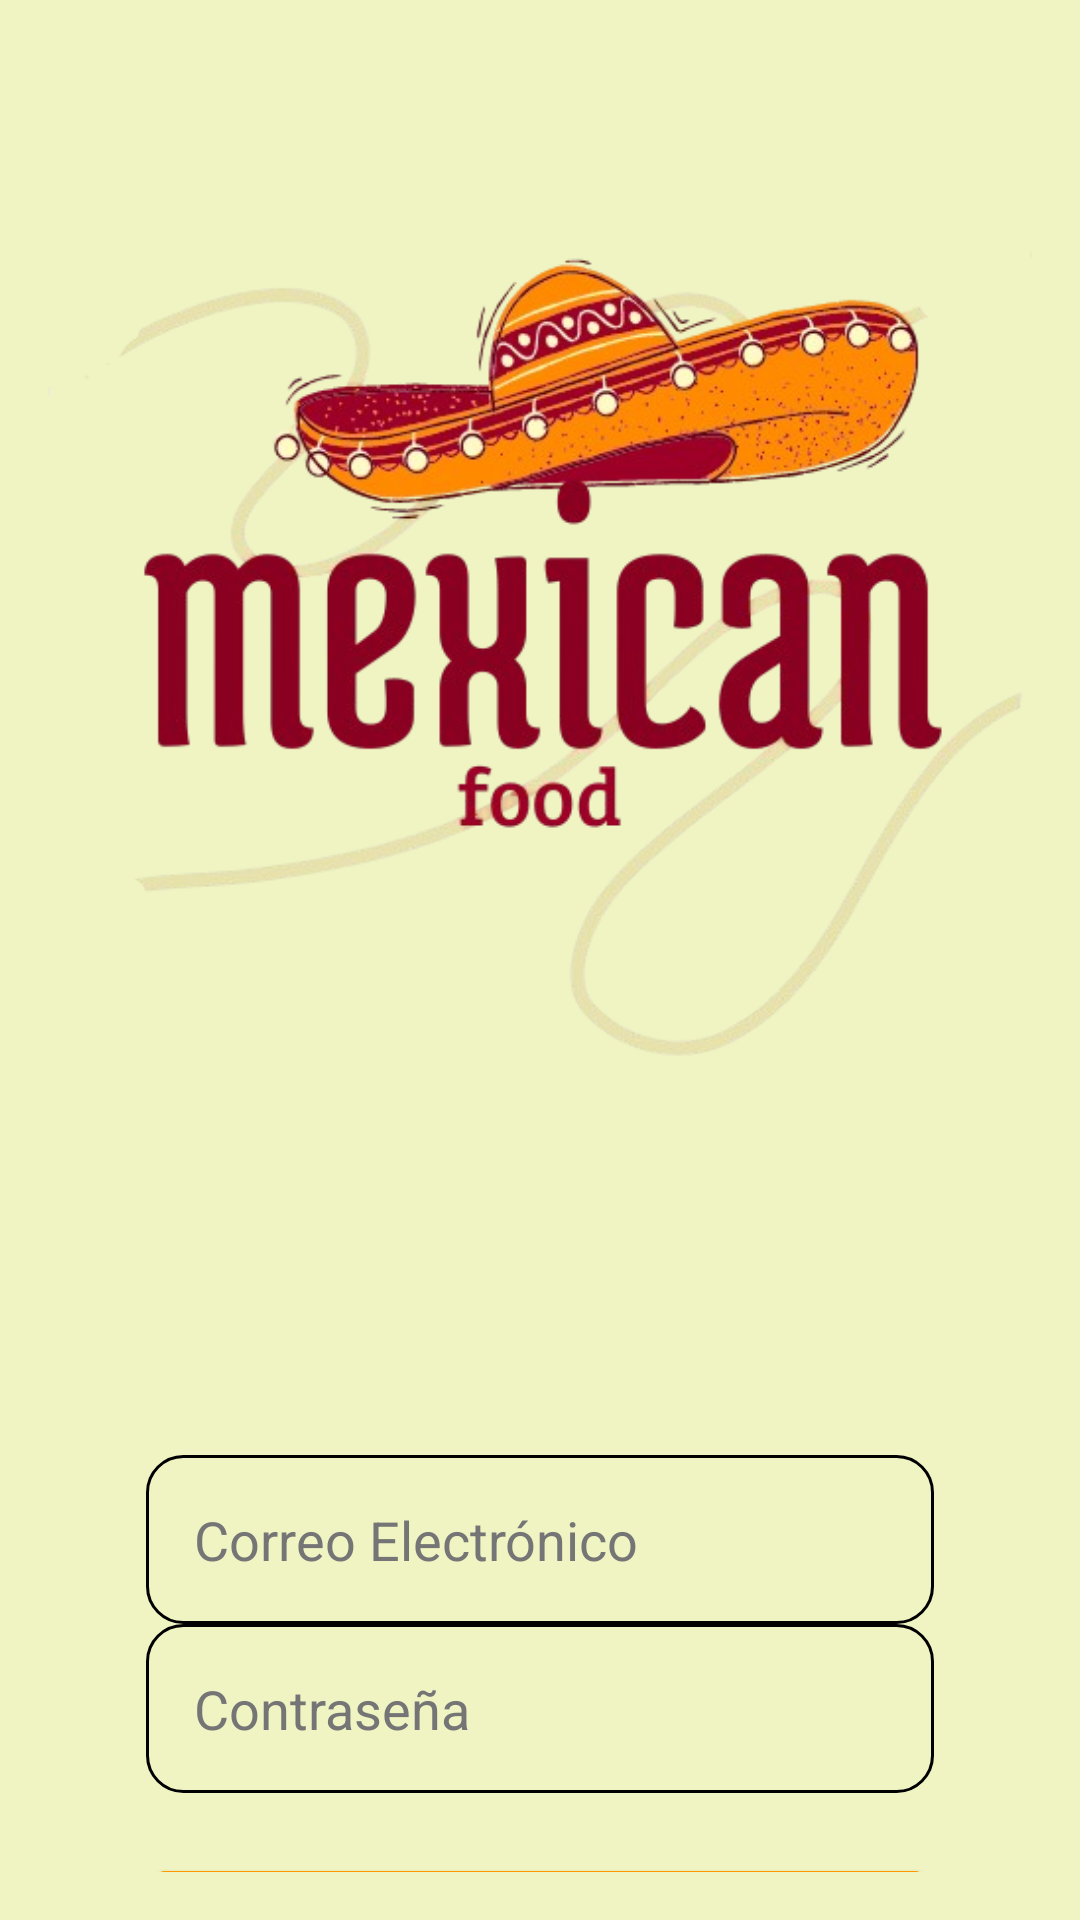

Write the Android layout XML for this screen, with the resource values it uses.
<!-- AndroidManifest.xml: application theme Theme.MexiFood -->
<!-- res/layout/activity_login.xml -->
<?xml version="1.0" encoding="utf-8"?>
<androidx.constraintlayout.widget.ConstraintLayout xmlns:android="http://schemas.android.com/apk/res/android"
    xmlns:app="http://schemas.android.com/apk/res-auto"
    xmlns:tools="http://schemas.android.com/tools"
    android:layout_width="match_parent"
    android:layout_height="match_parent"
    android:padding="16dp"
    android:background="@color/BackGround"
    tools:context=".LoginActivity">

    
    <ImageView
        android:id="@+id/logoImageView"
        android:layout_width="wrap_content"
        android:layout_height="wrap_content"
        android:src="@drawable/logo"
        app:layout_constraintBottom_toTopOf="@id/editTextEmailAddress"
        app:layout_constraintEnd_toEndOf="parent"
        app:layout_constraintStart_toStartOf="parent"
        app:layout_constraintTop_toTopOf="parent"
        app:layout_constraintHorizontal_bias="0.5"
        android:layout_marginBottom="32dp" />

    
    <EditText
        android:id="@+id/editTextEmailAddress"
        android:layout_width="0dp"
        android:layout_height="wrap_content"
        android:hint="@string/email_hint"
        android:inputType="textEmailAddress"
        android:padding="16dp"
        android:background="@drawable/rounded_edittext"
        android:textColor="@color/PrimaryText"
        android:textColorHint="@color/SecondaryText"
        app:layout_constraintBottom_toTopOf="@id/txtPassword"
        app:layout_constraintEnd_toEndOf="parent"
        app:layout_constraintStart_toStartOf="parent"
        app:layout_constraintTop_toBottomOf="@id/logoImageView"
        app:layout_constraintWidth_percent="0.8" />

    
    <EditText
        android:id="@+id/txtPassword"
        android:layout_width="0dp"
        android:layout_height="wrap_content"
        android:hint="@string/password_hint"
        android:inputType="textPassword"
        android:padding="16dp"
        android:background="@drawable/rounded_edittext"
        android:textColor="@color/PrimaryText"
        android:textColorHint="@color/SecondaryText"
        app:layout_constraintBottom_toTopOf="@id/btnLogin"
        app:layout_constraintEnd_toEndOf="parent"
        app:layout_constraintStart_toStartOf="parent"
        app:layout_constraintTop_toBottomOf="@id/editTextEmailAddress"
        app:layout_constraintWidth_percent="0.8" />

    
    <Button
        android:id="@+id/btnLogin"
        android:layout_width="0dp"
        android:layout_height="wrap_content"
        android:text="@string/login_button"
        android:textColor="@android:color/white"
        android:backgroundTint="@color/colorAccent"
        android:textStyle="bold"
        android:layout_marginTop="20dp"
        app:layout_constraintBottom_toTopOf="@id/linearLayout"
        app:layout_constraintEnd_toEndOf="parent"
        app:layout_constraintStart_toStartOf="parent"
        app:layout_constraintTop_toBottomOf="@id/txtPassword"
        app:layout_constraintWidth_percent="0.8" />

    
    <LinearLayout
        android:id="@+id/linearLayout"
        android:layout_width="wrap_content"
        android:layout_height="wrap_content"
        android:orientation="horizontal"
        app:layout_constraintBottom_toBottomOf="parent"
        app:layout_constraintStart_toStartOf="parent"
        app:layout_constraintEnd_toEndOf="parent"
        app:layout_constraintTop_toBottomOf="@id/btnLogin">

        <TextView
            android:id="@+id/textView"
            android:layout_width="wrap_content"
            android:layout_height="wrap_content"
            android:text="@string/no_account"
            android:textColor="@color/SecondaryText"
            android:textSize="16sp" />

        <TextView
            android:id="@+id/textViewRegister"
            android:layout_width="wrap_content"
            android:layout_height="wrap_content"
            android:text="@string/register"
            android:textColor="@color/PrimaryText"
            android:textSize="16sp"
            android:textStyle="bold"
            android:layout_marginStart="8dp" />
    </LinearLayout>

</androidx.constraintlayout.widget.ConstraintLayout>
<!-- resources referenced by this layout -->
<resources>
  <color name="BackGround">#F0F4C3</color>
  <color name="PrimaryText">#212121</color>
  <color name="SecondaryText">#757575</color>
  <color name="colorAccent">#FF9800</color>
  <!-- drawable logo: png bitmap (drawable, 160016 bytes) -->
  <!-- drawable rounded_edittext (drawable) -->
  <shape xmlns:android="http://schemas.android.com/apk/res/android">
      <corners android:radius="12dp"/>
      <solid android:color="@color/light_gray"/>
      <stroke android:width="1dp" android:color="@color/gray"/>
  </shape>
  <string name="email_hint">Correo Electrónico</string>
  <string name="login_button">Iniciar Sesión</string>
  <string name="no_account">¿No tienes cuenta?</string>
  <string name="password_hint">Contraseña</string>
  <string name="register">Regístrate</string>
  <style name="Theme.MexiFood" parent="Base.Theme.MexiFood" />
  <style name="Base.Theme.MexiFood" parent="Theme.Material3.DayNight.NoActionBar">
          
          
      </style>
</resources>
